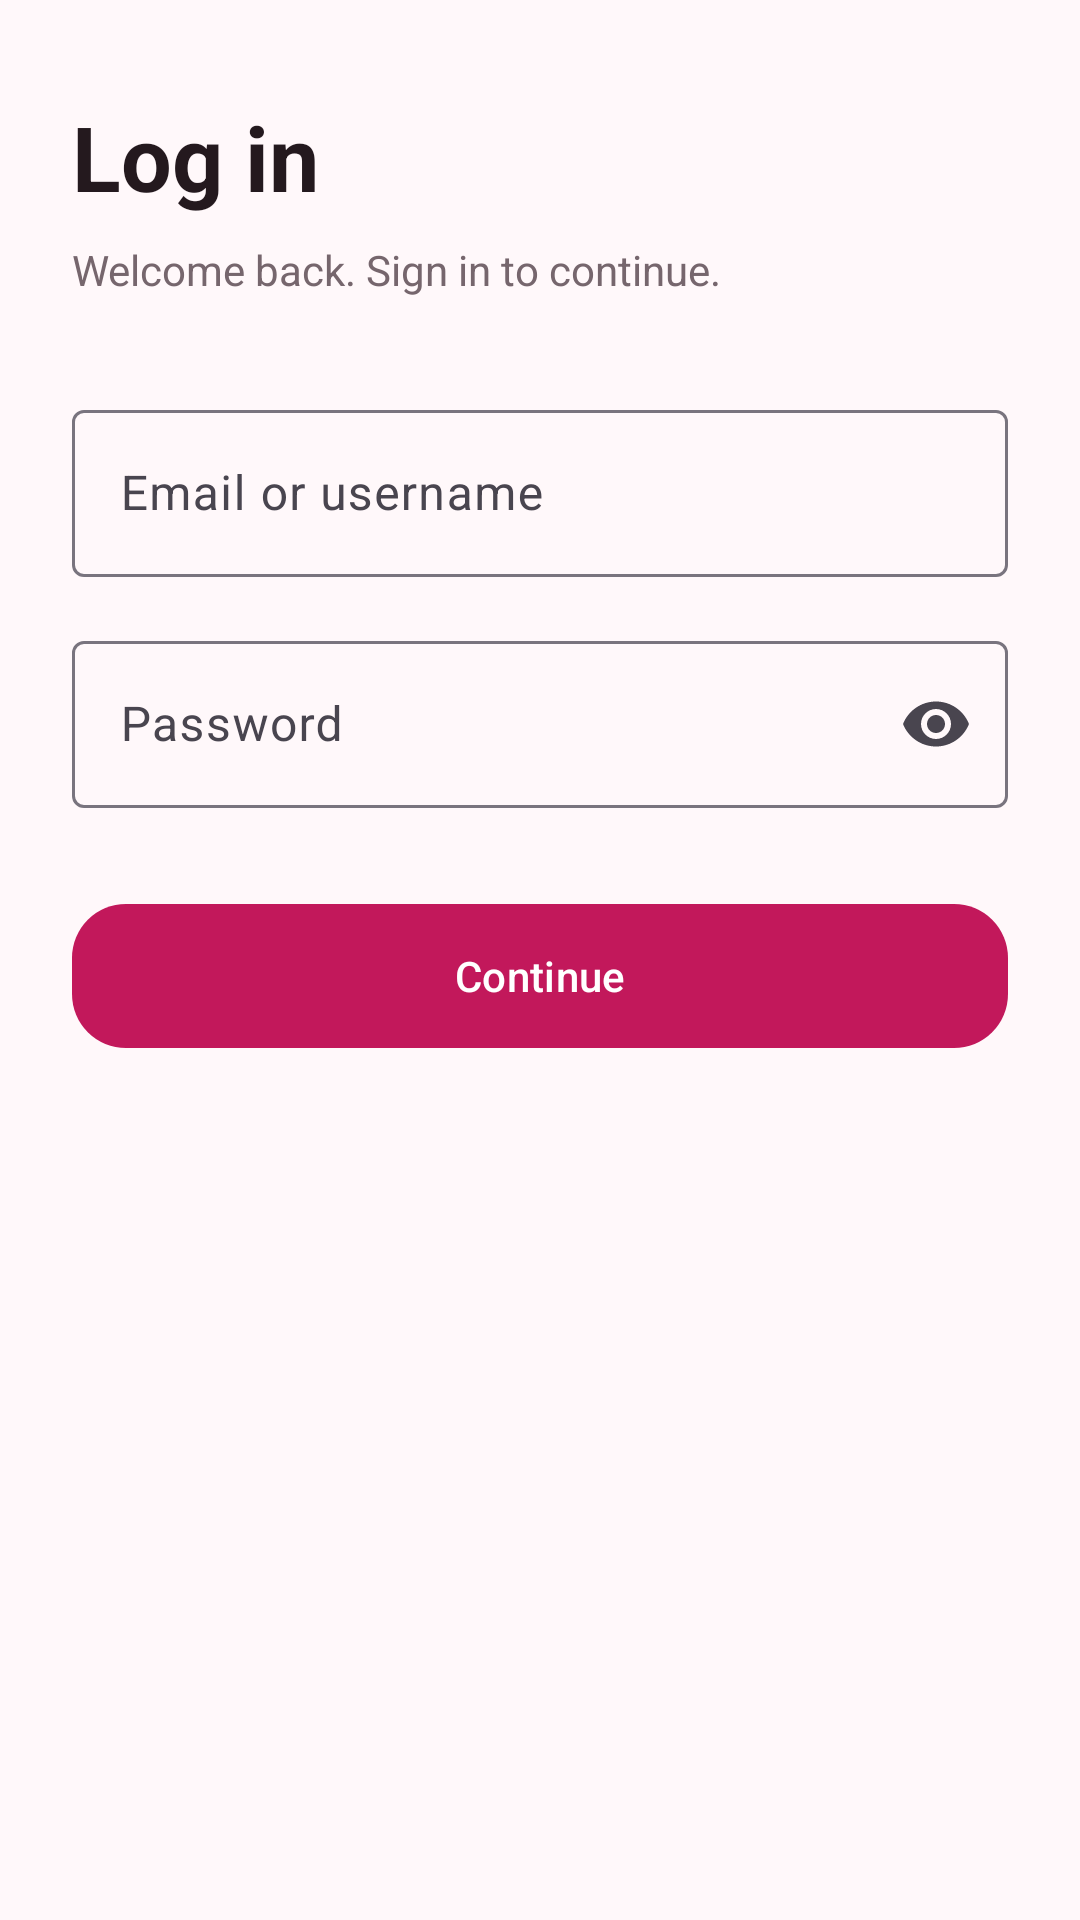

This screen was rendered from an Android layout file. Write that file and the resources it references.
<!-- AndroidManifest.xml: application theme Theme.CliQHeart -->
<!-- res/layout/fragment_login.xml -->
<?xml version="1.0" encoding="utf-8"?>
<ScrollView xmlns:android="http://schemas.android.com/apk/res/android"
    xmlns:app="http://schemas.android.com/apk/res-auto"
    android:layout_width="match_parent"
    android:layout_height="match_parent"
    android:fillViewport="true"
    android:background="@color/heart_background">

    <LinearLayout
        android:layout_width="match_parent"
        android:layout_height="wrap_content"
        android:orientation="vertical"
        android:paddingStart="24dp"
        android:paddingTop="32dp"
        android:paddingEnd="24dp"
        android:paddingBottom="24dp">

        <TextView
            android:layout_width="wrap_content"
            android:layout_height="wrap_content"
            android:accessibilityHeading="true"
            android:text="@string/login_title"
            android:textColor="@color/heart_text"
            android:textSize="30sp"
            android:textStyle="bold" />

        <TextView
            android:layout_width="match_parent"
            android:layout_height="wrap_content"
            android:layout_marginTop="8dp"
            android:text="@string/login_subtitle"
            android:textColor="@color/heart_muted"
            android:textSize="14sp" />

        <com.google.android.material.textfield.TextInputLayout
            android:id="@+id/email_layout"
            android:layout_width="match_parent"
            android:layout_height="wrap_content"
            android:layout_marginTop="32dp"
            android:hint="@string/login_identifier">

            <com.google.android.material.textfield.TextInputEditText
                android:id="@+id/email_input"
                android:layout_width="match_parent"
                android:layout_height="wrap_content"
                android:autofillHints="emailAddress,username"
                android:inputType="text"
                android:maxLines="1" />
        </com.google.android.material.textfield.TextInputLayout>

        <com.google.android.material.textfield.TextInputLayout
            android:id="@+id/password_layout"
            android:layout_width="match_parent"
            android:layout_height="wrap_content"
            android:layout_marginTop="16dp"
            android:hint="@string/password"
            app:endIconMode="password_toggle">

            <com.google.android.material.textfield.TextInputEditText
                android:id="@+id/password_input"
                android:layout_width="match_parent"
                android:layout_height="wrap_content"
                android:autofillHints="password"
                android:imeOptions="actionDone"
                android:inputType="textPassword"
                android:maxLines="1" />
        </com.google.android.material.textfield.TextInputLayout>

        <com.google.android.material.progressindicator.CircularProgressIndicator
            android:id="@+id/loading_indicator"
            android:layout_width="40dp"
            android:layout_height="40dp"
            android:layout_gravity="center_horizontal"
            android:layout_marginTop="16dp"
            android:contentDescription="@string/request_in_progress"
            android:visibility="gone"
            app:indicatorSize="32dp"
            app:trackThickness="4dp" />

        <com.google.android.material.button.MaterialButton
            android:id="@+id/submit_button"
            android:layout_width="match_parent"
            android:layout_height="wrap_content"
            android:layout_marginTop="28dp"
            android:minHeight="56dp"
            android:text="@string/continue_login"
            app:cornerRadius="18dp" />
    </LinearLayout>
</ScrollView>
<!-- resources referenced by this layout -->
<resources>
  <color name="heart_background">#FFFFF8FA</color>
  <color name="heart_muted">#FF76666D</color>
  <color name="heart_text">#FF24191E</color>
  <string name="continue_login">Continue</string>
  <string name="login_identifier">Email or username</string>
  <string name="login_subtitle">Welcome back. Sign in to continue.</string>
  <string name="login_title">Log in</string>
  <string name="password">Password</string>
  <string name="request_in_progress">Request in progress</string>
  <style name="Theme.CliQHeart" parent="Base.Theme.CliQHeart" />
  <style name="Base.Theme.CliQHeart" parent="Theme.Material3.DayNight.NoActionBar">
          <item name="colorPrimary">@color/heart_primary</item>
          <item name="colorOnPrimary">@color/heart_on_primary</item>
          <item name="colorSurface">@color/heart_surface</item>
          <item name="android:colorBackground">@color/heart_background</item>
          <item name="android:statusBarColor">@android:color/transparent</item>
          <item name="android:navigationBarColor">@color/nav_background</item>
          <item name="android:windowLightStatusBar">true</item>
          <item name="android:windowLightNavigationBar">true</item>
      </style>
  <color name="heart_primary">#C2185B</color>
  <color name="heart_on_primary">#FFFFFFFF</color>
  <color name="heart_surface">#FFFFFBFE</color>
  <color name="nav_background">#FFFFFFFF</color>
</resources>
